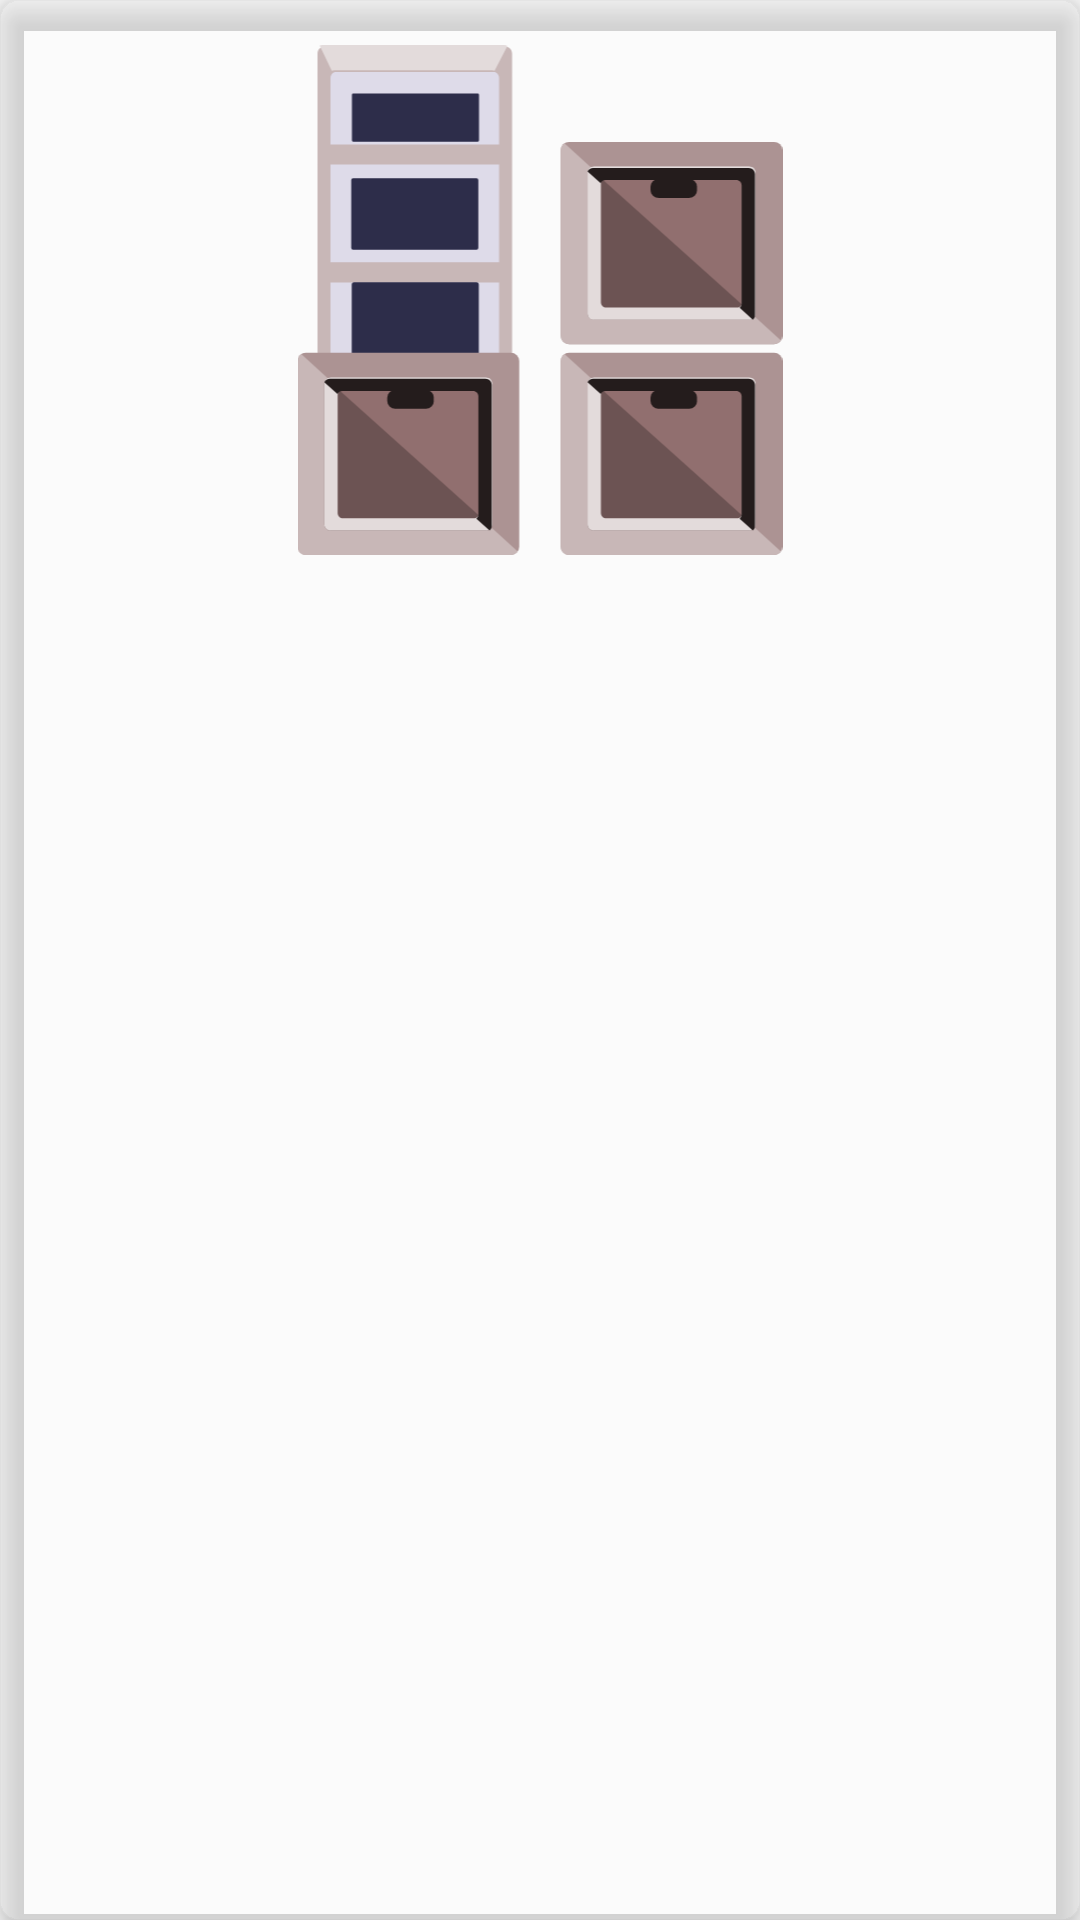

Android layout source for this screen:
<!-- AndroidManifest.xml: application theme PlaceHolderTheme -->
<!-- res/layout/recyclerview_item.xml -->
<?xml version="1.0" encoding="utf-8"?>
<androidx.cardview.widget.CardView xmlns:android="http://schemas.android.com/apk/res/android"
    xmlns:card_view="http://schemas.android.com/apk/res-auto"
    android:id="@+id/card_view"
    android:layout_width="wrap_content"
    android:layout_height="wrap_content"
    android:layout_margin="5dp"
    card_view:cardCornerRadius="6dp"
    card_view:cardElevation="6dp"
    card_view:cardBackgroundColor="@color/semi_transparent_color"
    card_view:contentPadding="10dp"
    >

    <RelativeLayout
        android:layout_width="180dp"
        android:layout_height="180dp"
        android:orientation="vertical"
        android:layout_gravity="center_horizontal"
        android:padding="5dp">

        <ImageView
            android:id="@+id/room_image"
            android:layout_width="match_parent"
            android:layout_height="match_parent"
            android:layout_gravity="center"
            android:contentDescription="@string/icon_for_item"
            android:scaleType="fitCenter"
            android:src="@drawable/ic_placeholder_boxes" />

        <TextView
            android:id="@+id/room_text"
            android:layout_width="match_parent"
            android:layout_height="wrap_content"
            android:layout_gravity="center"
            android:gravity="center_horizontal"
            android:textColor="#A7FFEB"
            android:textSize="18sp" />

    </RelativeLayout>
</androidx.cardview.widget.CardView>
<!-- resources referenced by this layout -->
<resources>
  <color name="semi_transparent_color">#20ffffff</color>
  <!-- drawable ic_placeholder_boxes: vector/xml drawable (drawable, 15729 chars, omitted) -->
  <string name="icon_for_item">Icon for item</string>
  <style name="PlaceHolderTheme" parent="Theme.AppCompat.DayNight.NoActionBar">
          <item name="colorPrimaryDark">@color/color_primary_variant</item>
          <item name="colorPrimary">@color/color_primary_variant</item>
  
  
  
          
          <item name="android:textAppearance">@style/TextAppearance</item>
          <item name="android:textColorPrimary">@color/color_on_primary_variant</item>
  
          <item name="android:editTextColor">@color/color_on_primary_variant</item>
  
  
          
          <item name="buttonStyle">@style/MainButton</item>
          <item name="colorButtonNormal">@color/secondary_button</item>
          <item name="android:buttonCornerRadius">4dp</item>
  
      </style>
  <color name="color_primary_variant">#27264E</color>
  <style name="TextAppearance" parent="TextAppearance.AppCompat.Body1">
          <item name="android:textColor">@color/color_on_primary_variant</item>
          <item name="android:textSize">16sp</item>
          <item name="android:textStyle">normal</item>
      </style>
  <color name="color_on_primary_variant">#A7FFEB</color>
  <style name="MainButton" parent="Widget.AppCompat.Button.Colored">
          <item name="buttonStyle">@style/Widget.AppCompat.Button</item>
          <item name="background">@color/color_on_primary</item>
          <item name="colorButtonNormal">@color/secondary_button</item>
      </style>
  <color name="secondary_button">#6000796B</color>
  <color name="color_on_primary">#000000</color>
</resources>
